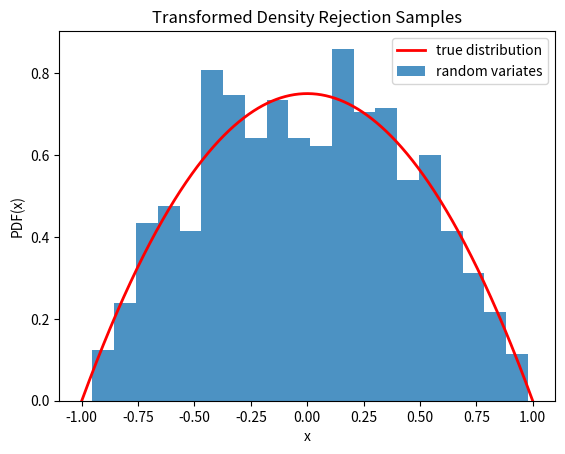

Source code (Python):
from scipy.stats.sampling import TransformedDensityRejection
import numpy as np

urng = np.random.default_rng()
class MyDist:
    def pdf(self, x):
        return 1-x*x
    def dpdf(self, x):
        return -2*x

dist = MyDist()
rng = TransformedDensityRejection(dist, domain=(-1, 1),
                                  random_state=urng)

class MyDist:
    def pdf(self, x):
        return 1-x*x
    def dpdf(self, x):
        return -2*x
    def support(self):
        return (-1, 1)

dist = MyDist()
rng = TransformedDensityRejection(dist, random_state=urng)

rvs = rng.rvs(1000)

import matplotlib.pyplot as plt
x = np.linspace(-1, 1, 1000)
fx = 3/4 * dist.pdf(x)  # 3/4 is the normalizing constant
plt.plot(x, fx, 'r-', lw=2, label='true distribution')
plt.hist(rvs, bins=20, density=True, alpha=0.8, label='random variates')
plt.xlabel('x')
plt.ylabel('PDF(x)')
plt.title('Transformed Density Rejection Samples')
plt.legend()
plt.show()